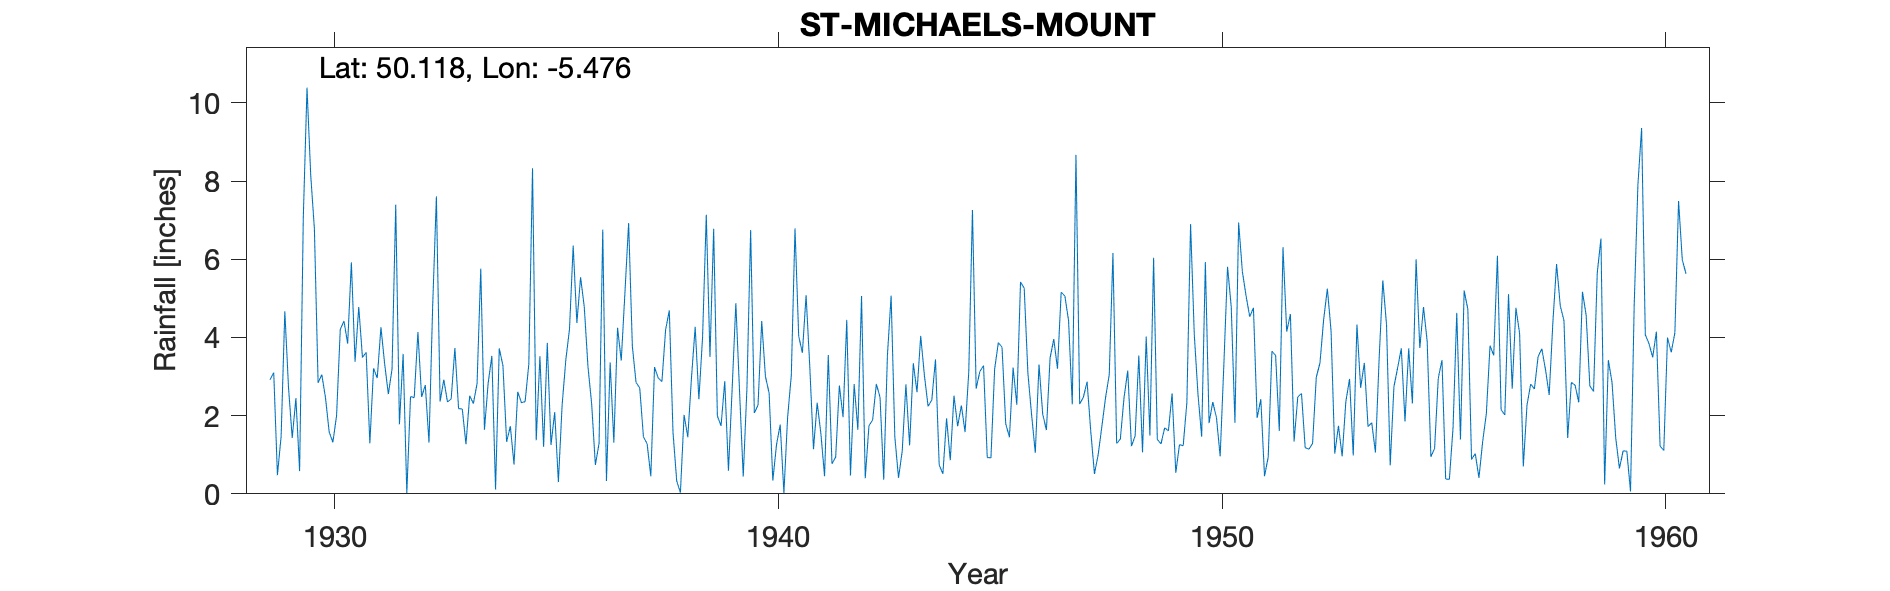

Source data for this figure (header and first rows):
ST-MICHAELS-MOUNT, , , , , , , , , , , , , , , , , , , , , , , 
Grid ref, SW516300, Long, -5.476, Lat, 50.12, Elevation, 50, ft, , , , , , , , , , , , , , , 
Station no, 1908, , , , , , , , , , , , , , , , , , , , , , 
, 1920, 1921, 1922, 1923, 1924, 1925, 1926, 1927, 1928, 1929, 1930, 1931, 1932, 1933, 1934, 1935, 1936, 1937, 1938, 1939, 1940, 1941, 1942
January, , , , , , , , , , 2.92, 6.78, 4.78, 3.58, 2.35, 3.53, 1.37, 5.54, 5.15, 4.69, 6.78, 2.27, 3.61, 4.45
February, , , , , , , , , , 3.1, 2.84, 3.49, 0.02, 2.43, 0.11, 3.52, 4.78, 6.93, 1.58, 1.99, 4.42, 5.08, 0.47
March, , , , , , , , , , 0.48, 3.05, 3.62, 2.49, 3.73, 3.72, 1.2, 3.25, 3.78, 0.33, 1.74, 3, 3.25, 2.81
April, , , , , , , , , , 1.47, 2.46, 1.29, 2.46, 2.18, 3.28, 3.86, 2.3, 2.85, 0.03, 2.88, 2.58, 1.14, 1.64
May, , , , , , , , , , 4.67, 1.58, 3.21, 4.14, 2.17, 1.33, 1.25, 0.74, 2.71, 2.02, 0.59, 0.34, 2.33, 5.06
June, , , , , , , , , , 2.72, 1.32, 2.96, 2.48, 1.27, 1.73, 2.09, 1.29, 1.46, 1.45, 2.69, 1.26, 1.54, 0.4
July, , , , , , , , , , 1.43, 2, 4.26, 2.78, 2.51, 0.75, 0.3, 6.76, 1.28, 2.97, 4.88, 1.77, 0.45, 1.74
August, , , , , , , , , , 2.45, 4.21, 3.33, 1.31, 2.31, 2.61, 2.26, 0.33, 0.45, 4.27, 2.62, 0.02, 3.55, 1.89
September, , , , , , , , , , 0.58, 4.42, 2.55, 4.83, 2.82, 2.33, 3.42, 3.36, 3.24, 2.42, 0.44, 1.96, 0.77, 2.81
October, , , , , , , , , , 7.08, 3.84, 3.19, 7.61, 5.76, 2.36, 4.21, 1.31, 2.96, 4.01, 2.71, 3.03, 0.94, 2.47
November, , , , , , , , , , 10.39, 5.92, 7.4, 2.36, 1.64, 3.32, 6.35, 4.25, 2.87, 7.14, 6.75, 6.79, 2.77, 0.36
December, , , , , , , , , , 8.16, 3.38, 1.78, 2.92, 2.83, 8.33, 4.37, 3.41, 4.2, 3.5, 2.07, 4.03, 1.96, 3.54
Total, , , , , , , , , , 45.45, 41.8, 41.86, 36.98, 32, 33.4, 34.2, 37.32, 37.88, 34.41, 36.14, 31.47, 27.39, 27.64
